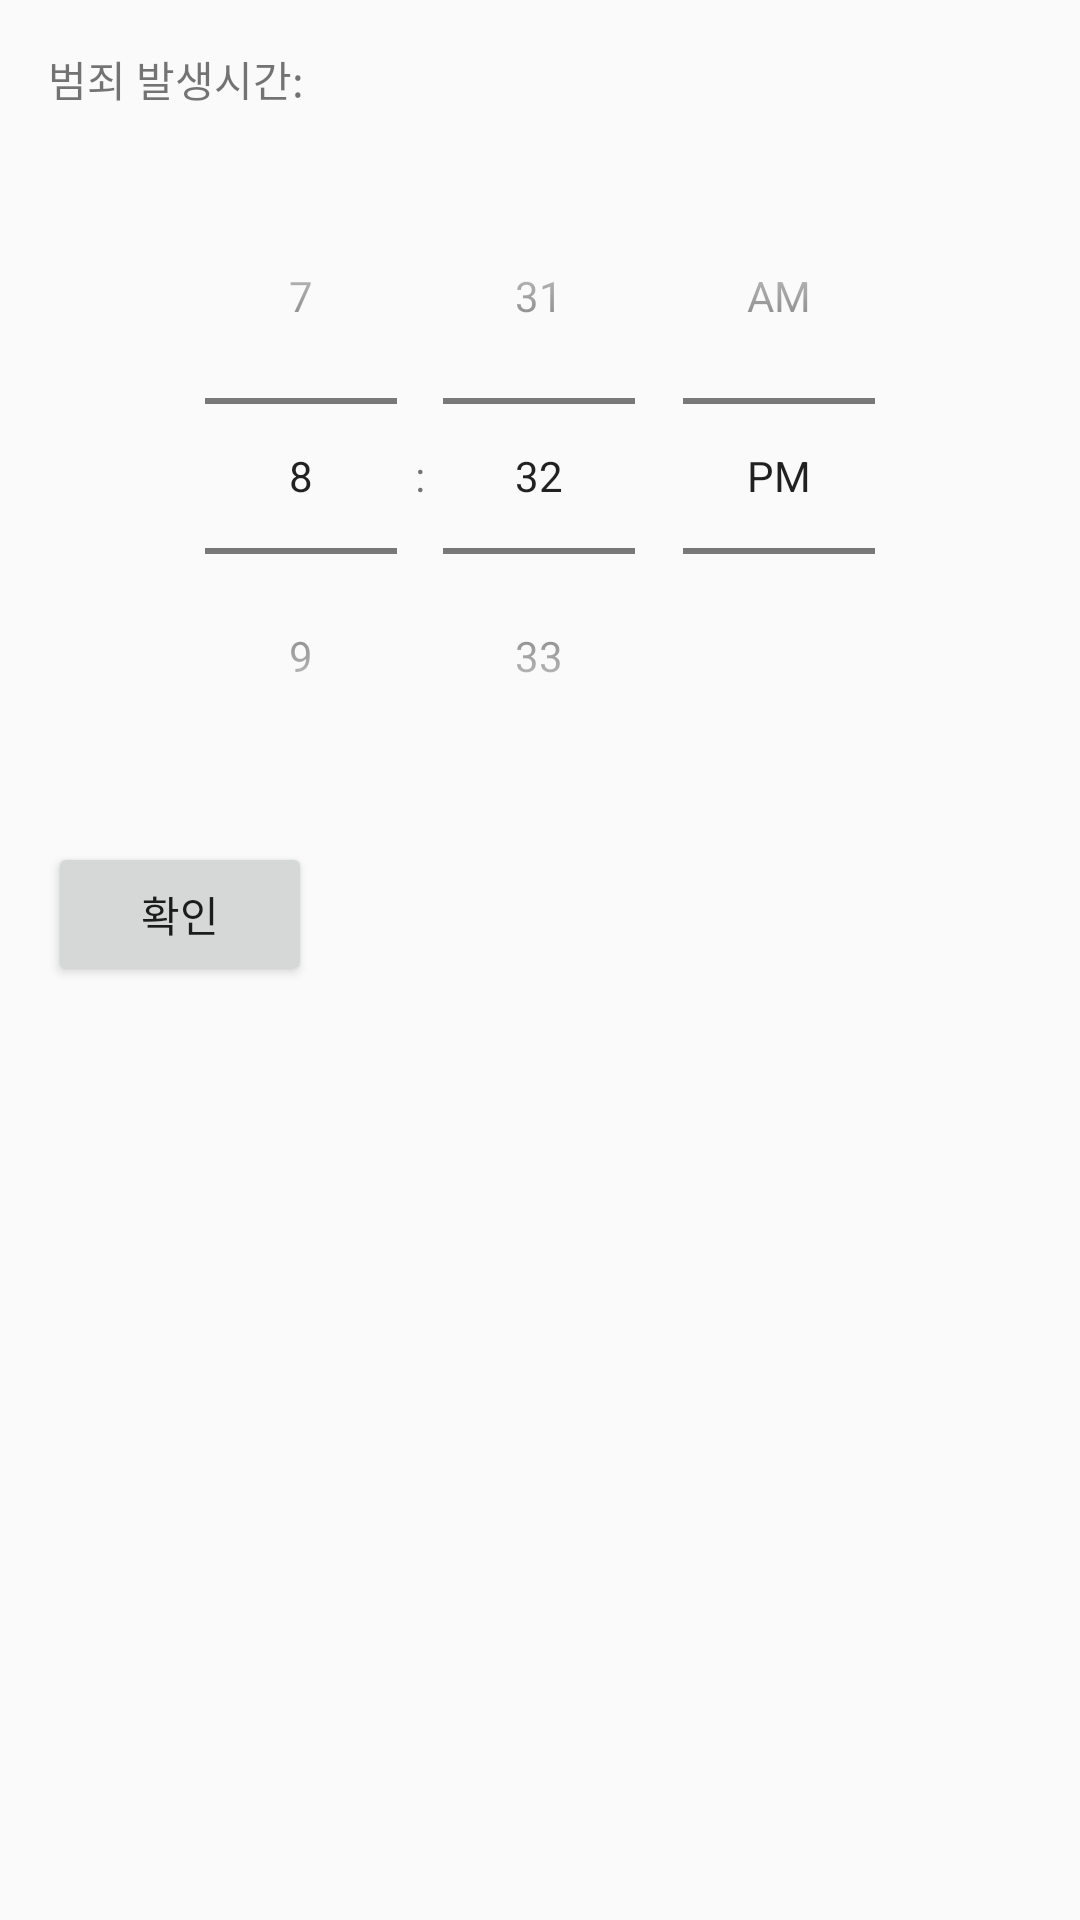

This screen was rendered from an Android layout file. Write that file and the resources it references.
<!-- AndroidManifest.xml: application theme AppTheme -->
<!-- res/layout/dialog_time.xml -->
<?xml version="1.0" encoding="utf-8"?>
<LinearLayout xmlns:android="http://schemas.android.com/apk/res/android"
                android:layout_width="match_parent"
                android:layout_height="match_parent"
                android:orientation="vertical">

    <TextView
        android:layout_width="match_parent"
        android:layout_height="wrap_content"
        android:padding="16dp"
        android:text="@string/time_picker_title" />

    <TimePicker
        android:id="@+id/dialog_time_picker"
        android:layout_width="match_parent"
        android:layout_height="wrap_content"
        android:timePickerMode="spinner">
    </TimePicker>

    <Button
        android:id="@+id/dialog_time_picker_button"
        android:layout_width="wrap_content"
        android:layout_height="wrap_content"
        android:layout_margin="16dp"
        android:text="@string/dialog_time_picker_ok"/>
</LinearLayout>
<!-- resources referenced by this layout -->
<resources>
  <string name="dialog_time_picker_ok">확인</string>
  <string name="time_picker_title">범죄 발생시간:</string>
  <style name="AppTheme" parent="Theme.AppCompat.Light.DarkActionBar">
          <item name="android:actionBarWidgetTheme">@android:style/Theme.Holo</item>
      </style>
</resources>
